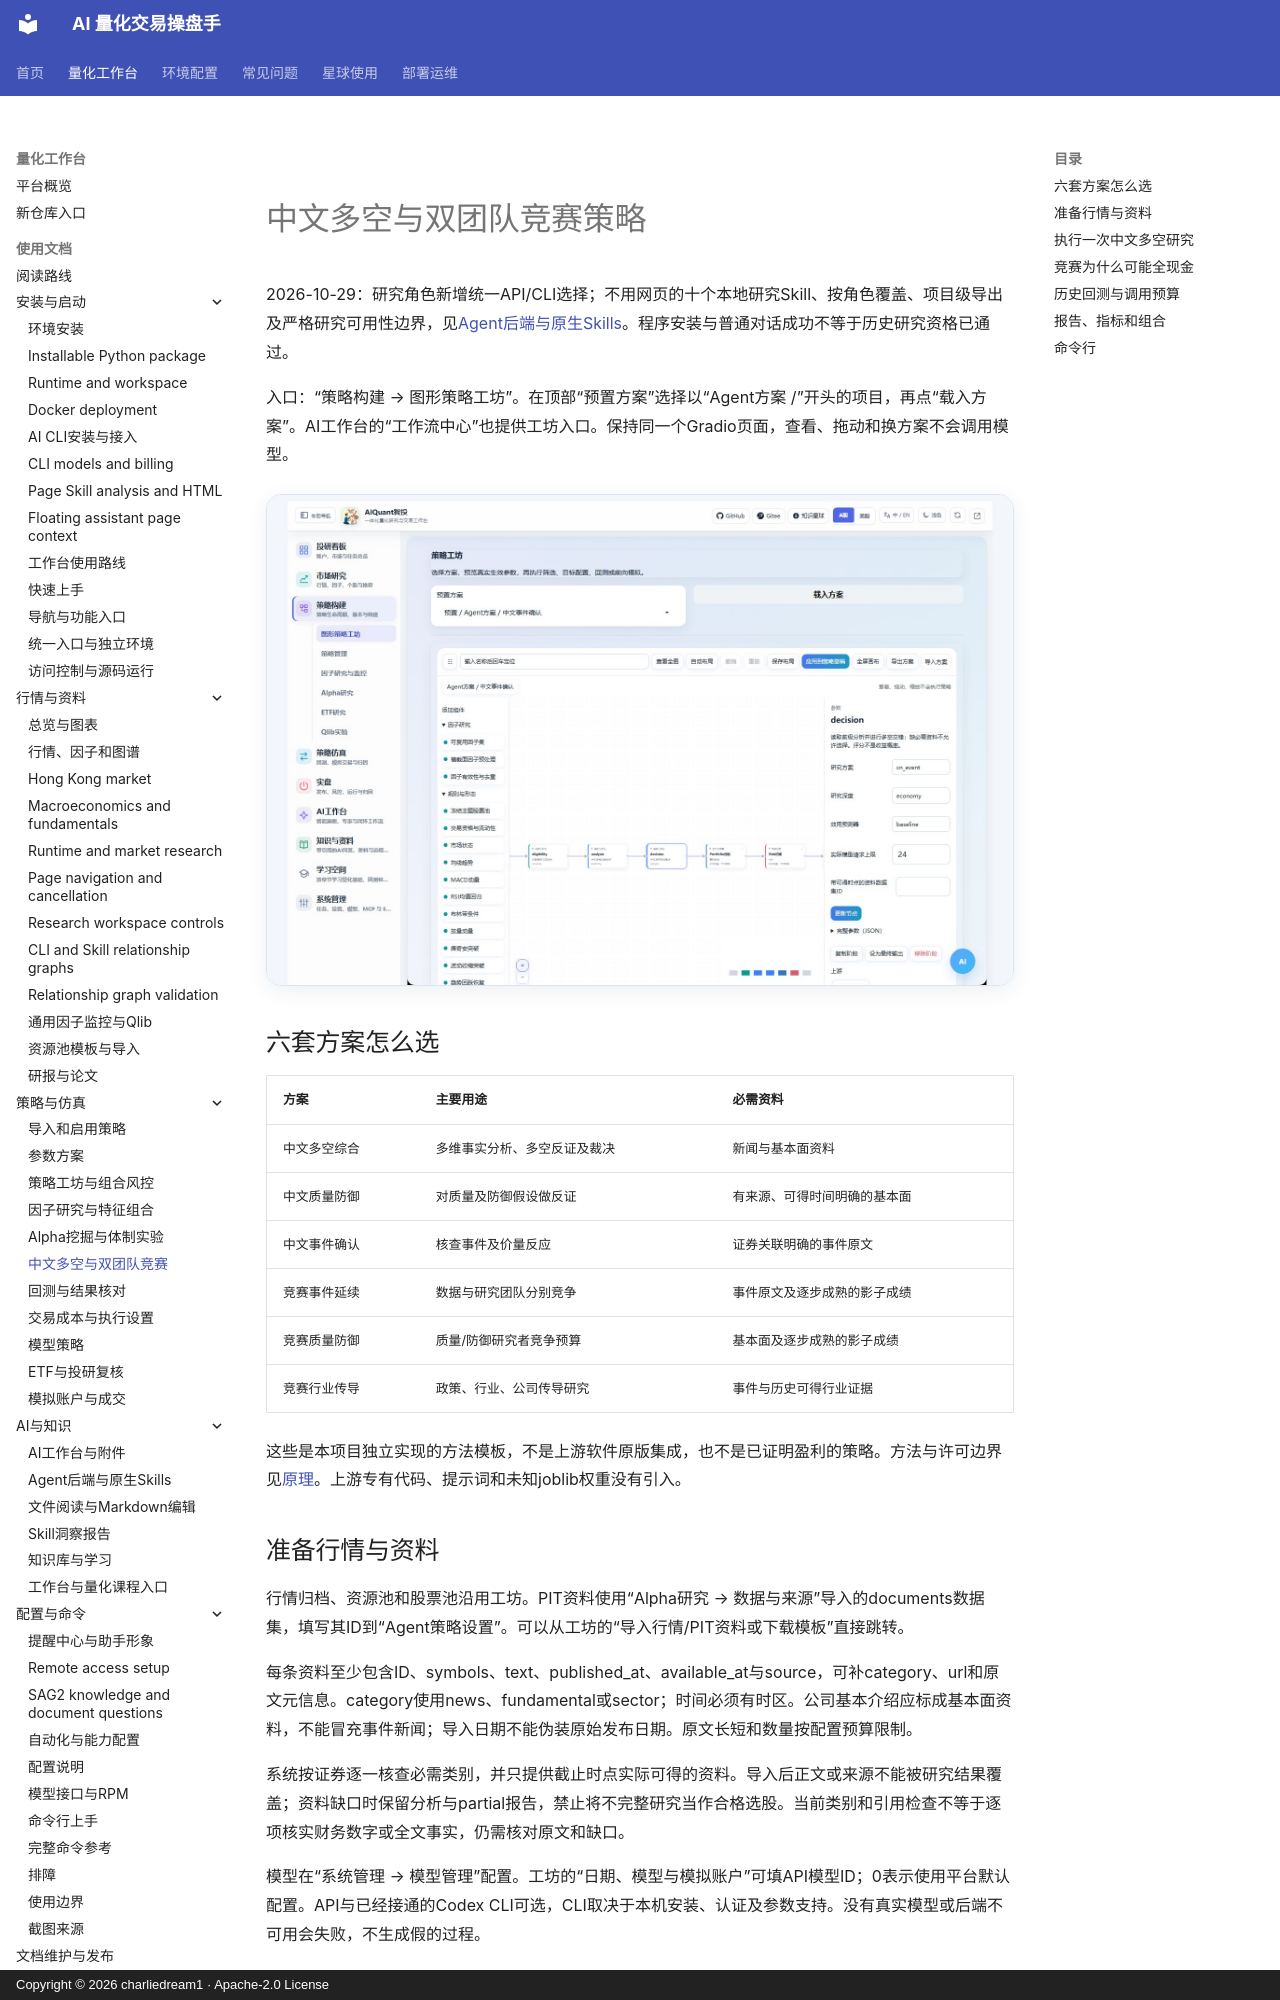

repository: charliedream1/ai_quant_trade · page: usage/agent_strategies/index.html · generator: mkdocs · copyright: Copyright © 2026 charliedream1 · Apache-2.0 License

# 中文多空与双团队竞赛策略

2026-10-29：研究角色新增统一API/CLI选择；不用网页的十个本地研究Skill、按角色覆盖、项目级导出及严格研究可用性边界，见[Agent后端与原生Skills](agent_cli_skills.md)。程序安装与普通对话成功不等于历史研究资格已通过。

入口：“策略构建 → 图形策略工坊”。在顶部“预置方案”选择以“Agent方案 /”开头的项目，再点“载入方案”。AI工作台的“工作流中心”也提供工坊入口。保持同一个Gradio页面，查看、拖动和换方案不会调用模型。

![方案库与阶段节点](assets/screenshots/79-agent-workshop.jpg)

## 六套方案怎么选

| 方案 | 主要用途 | 必需资料 |
| --- | --- | --- |
| 中文多空综合 | 多维事实分析、多空反证及裁决 | 新闻与基本面资料 |
| 中文质量防御 | 对质量及防御假设做反证 | 有来源、可得时间明确的基本面 |
| 中文事件确认 | 核查事件及价量反应 | 证券关联明确的事件原文 |
| 竞赛事件延续 | 数据与研究团队分别竞争 | 事件原文及逐步成熟的影子成绩 |
| 竞赛质量防御 | 质量/防御研究者竞争预算 | 基本面及逐步成熟的影子成绩 |
| 竞赛行业传导 | 政策、行业、公司传导研究 | 事件与历史可得行业证据 |

这些是本项目独立实现的方法模板，不是上游软件原版集成，也不是已证明盈利的策略。方法与许可边界见[原理](../principles/agent_strategies.md)。上游专有代码、提示词和未知joblib权重没有引入。
